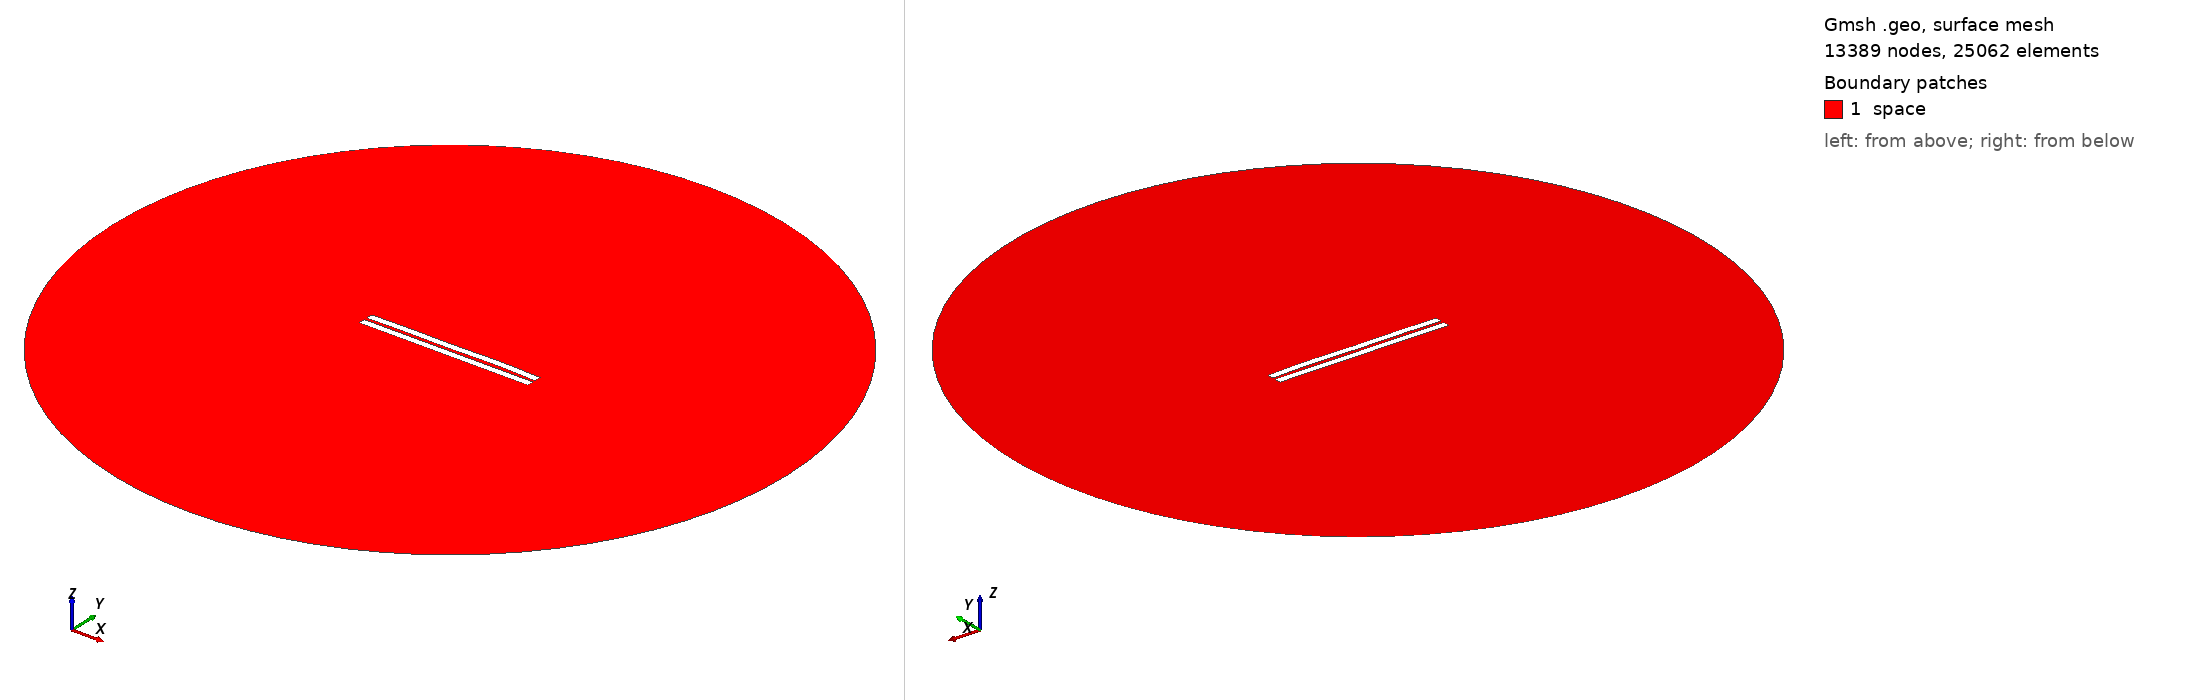

Gmsh geometry script, surface-meshed: 13389 nodes, 25062 surface elements. Boundary patches (legend numbers): 1 space. Left view from above one corner, right view from below the opposite corner. Legend entries are the model's physical surfaces. The drawing asked Gmsh for element sizes between 1% and 20% of the model's largest extent; the script's own settings can give other sizes.

=== 1235.geo (drawn) ===
//---------------------------------------
// Geometry kernel
//---------------------------------------

SetFactory("OpenCASCADE");



//---------------------------------------
// Parameters of the geometry
//---------------------------------------

// Overetch of the upper plate
overetch = 0.0;

// Distance between the plates
distance = 1.75;

// Discretization over the x axis (for the deformation)
nx = 50; 

// Length of the plate
L = 100 - overetch; 

// Number of modes
n = 4; 

// 1st mode coefficient
coeff(1) = 0.15;
beta(1) = 0.596864 * 3.1415926535 / L;

// 2nd mode coefficient
coeff(2) = 0.15;
beta(2) = 1.49418 * 3.1415926535 / L;

// 3rd mode coefficient
coeff(3) = -0.075;
beta(3) = 2.50025 * 3.1415926535 / L;

// 4th mode coefficient
coeff(4) = 0.15;
beta(4) = 3.49999 * 3.1415926535 / L;



//---------------------------------------
// Upper plate (deformed rectangle)
//---------------------------------------

// Coordiantes of the upper plate
xmin = -50;
xmax = 50 - overetch;

// Height of the upper plate
yheight = 4 - 2 * overetch;

// Indexes of the points
UpperID[] = {};
LowerID[] = {};
LeftID[] = {};
RightID[] = {};

// Point index
p = 1;

// Horizontal edges
For i In {1:nx}
    x = xmin + (i-1)*(xmax - xmin)/(nx-1);

    y_bottom = distance / 2 + overetch;
    For j In {1:n}
        C = (Cosh(beta(j)*L) + Cos(beta(j)*L)) / (Sinh(beta(j)*L) + Sin(beta(j)*L));
        y_bottom  = y_bottom + coeff(j) * (Cosh(beta(j)*(x+50)) - Cos(beta(j)*(x+50)) - C * (Sinh(beta(j)*(x+50)) - Sin(beta(j)*(x+50))));
    EndFor

    y_top = y_bottom + yheight;

    Point(p) = {x, y_top, 0, 1.0};
    UpperID[i] = p;
    p = p + 1;

    Point(p) = {x, y_bottom, 0, 1.0};
    LowerID[i] = p;
    p = p + 1;
EndFor

// Create point lists
UpperPts[] = {}; LowerPts[] = {};
For i In {1:nx}
  UpperPts[] += {UpperID[i]};
  LowerPts[] += {LowerID[i]};
EndFor

// Build splines
Spline(1) = {UpperPts[]};
Spline(2) = {LowerPts[]};
Line(3) = {LowerPts[nx-1], UpperPts[nx-1]};
Line(4) = {LowerPts[0], UpperPts[0]};

// Build the plane surface
Curve Loop(1) = {2, 3, -1, -4};
Plane Surface(1) = {1};



//---------------------------------------
// Lower plate (rectangle)
//---------------------------------------

// Vertices
Point(1001) = {-50, -1, 0, 1.0};
Point(1002) = { 50, -1, 0, 1.0};
Point(1003) = { 50,  -5, 0, 1.0};
Point(1004) = {-50,  -5, 0, 1.0};

// Edges
Line(5) = {1001, 1002};
Line(6) = {1002, 1003};
Line(7) = {1003, 1004};
Line(8) = {1004, 1001};

// Plane surface
Line Loop(2) = {5, 6, 7, 8};
Plane Surface(2) = {2}; 



//---------------------------------------
// Outer (fictious) boundary
//---------------------------------------

// Points
Point(1005) = {0, 0, 0};       // Center
Point(1006) = {200, 0, 0};     // Start point
Point(1007) = {0, 200, 0};     // 90 degrees
Point(1008) = {-200, 0, 0};    // 180 degrees
Point(1009) = {0, -200, 0};    // 270 degrees

// Circle arcs (each needs start, center, end)
Circle(9) = {1006, 1005, 1007};
Circle(10) = {1007, 1005, 1008};
Circle(11) = {1008, 1005, 1009};
Circle(12) = {1009, 1005, 1006};

// Plane surface for the entire domain
Curve Loop(3) = {9, 10, 11, 12};
Surface(3) = {3};

// Subtract the plates from the whole domain to obtain the actual domain where we want to solve the equations
BooleanDifference{ Surface{3}; Delete; }{ Surface{1}; Surface{2}; Delete; }




//---------------------------------------
// Transfinite Lines/Curves
//---------------------------------------

// Set the number of points on the boundaries
r = 7;

// Plates
Transfinite Curve {1, 2} = 50*r Using Progression 1;
Transfinite Curve {3, 4} = 2*r Using Progression 1;
Transfinite Line {5, 7} = 50*r Using Progression 1;
Transfinite Line {6, 8} = 2*r Using Progression 1;

// Outer boundary
Transfinite Line {9, 10, 11, 12} = 20 Using Progression 1;



//---------------------------------------
// Physical groups
//---------------------------------------                

// Physical curves (boundaries)
Physical Line("force_segment", 10) = {2};
Physical Line("upper_plate", 11) = {1, 3, 4};
Physical Line("lower_plate", 12) = {5, 6, 7, 8};
Physical Line("boundary", 20) = {9, 10, 11, 12};

// Physical Surfaces
Physical Surface("space", 30) = {3};



//---------------------------------------
// 6. Generate the Mesh
//---------------------------------------

// 2D mesh generation
Mesh 2;
